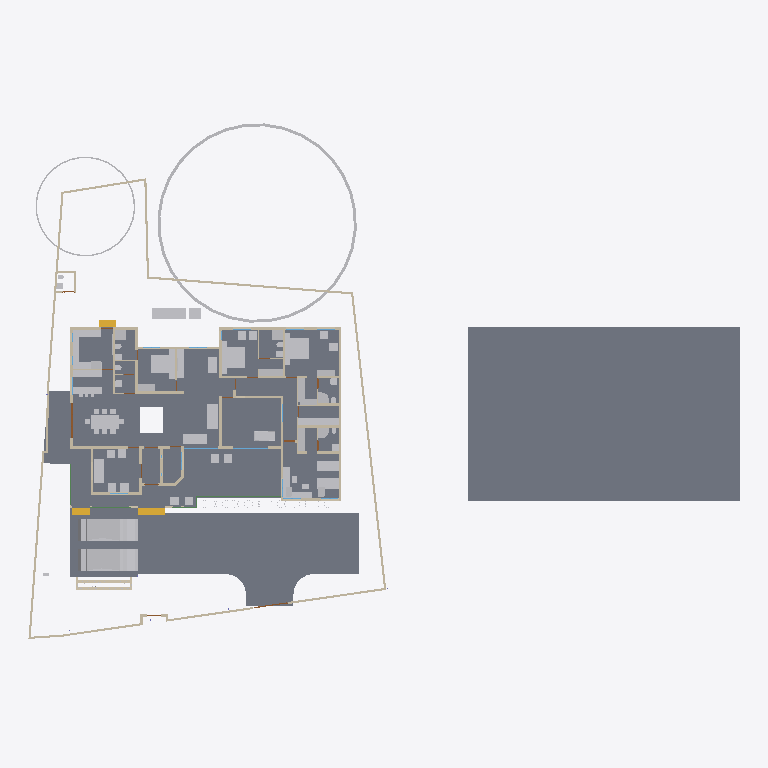
Plan cut of the same IFC building model at storey '00' (level 0.00 m, cut at 1.40 m), seen from above with north up, elements coloured by IFC class: 69 other elements (light grey), 48 walls (beige), 9 slabs (grey), 3 stair flights (yellow), 3 beams (green), 2 doors (brown), 2 windows (light blue). Cut surfaces are drawn darker.
Extent 61.5 m × 45.0 m × 17.5 m (x, y, z). Storeys (5): 00 at 0.00 m; GF at 0.45 m; GF Lintel at 2.55 m; FF at 3.45 m; FFtop at 5.70 m. Elements (508): 115 IfcBeam, 94 IfcWall, 66 IfcFurniture, 55 IfcColumn, 32 IfcWindow, 29 IfcGeographicElement, 27 IfcDoor, 16 IfcSanitaryTerminal, 16 IfcSlab, 13 IfcFurnishingElement, 10 IfcSolarDevice, 7 IfcUnitaryEquipment.

HEADER;
FILE_DESCRIPTION(('ViewDefinition[DesignTransferView]'),'2;1');
FILE_NAME('Sreekesh.ifc','2025-03-19T18:33:27+05:30',(),(),'IfcOpenShell 0.8.1','Bonsai 0.8.1','Nobody');
FILE_SCHEMA(('IFC4X3'));
ENDSEC;
DATA;
#1=IFCPROJECT('0aPvmvJuf5owphcfiKWAsN',$,'My Project',$,$,$,$,(#14,#26),#9);
#30=IFCSITE('3jTVXq97zE2OZTfzZH9iYT',$,'My Site',$,$,#53,$,$,$,$,$,$,$,$);
#211744=IFCSITE('2pH2ecD1v9bgK8psTEcl$_',$,'Site',$,$,#211760,#211754,$,$,$,$,$,$,$);
#36=IFCBUILDING('3Bt1MypEf4fuqFfshm9kTs',$,'My Building',$,$,#59,$,$,$,$,$,$);
#42=IFCBUILDINGSTOREY('3Yt8GBe1vE1Byt_$JKaQnQ',$,'GF',$,$,#7313,$,$,$,$);
#8023=IFCBUILDINGSTOREY('3LNq90aff4Xhn4xfthWyFx',$,'00',$,$,#8039,$,$,$,$);
#71986=IFCBUILDINGSTOREY('1ZF$IMkzjA5efl8XVVA8ry',$,'FFtop',$,$,#72046,$,$,$,$);
#72129=IFCBUILDINGSTOREY('1Nt2vvvNTB5u0X$NIke4ti',$,'GF Lintel',$,$,#280967,$,$,$,$);
#83382=IFCBUILDINGSTOREY('2do7yjy$r1eOSN7_GxsK9f',$,'FF',$,$,#83409,$,$,$,$);
#206473=IFCSLAB('28ziTpLeTAb96H10W54SOf',$,'Perimeter',$,$,#206717,#206494,$,$);
#4965=IFCSLAB('05XQefoFT1EQ6Gbva0q3wM',$,'Slab',$,$,#123274,#4980,$,$);
#116871=IFCSLAB('1D4i_90s56vAIuoe4hq8Xo',$,'Slab',$,$,#189037,#116882,$,$);
#189205=IFCSLAB('09UGVQSjzDW8naYIH8uxmw',$,'Slab',$,$,#189206,#189226,$,$);
#283837=IFCSLAB('1kJTeOZR578gFuIHGSuRFs',$,'Slab',$,$,#284580,#283858,$,$);
#189038=IFCSLAB('2JYu6QrLL0QvzbDq4KPxbf',$,'Slab',$,$,#189091,#189049,$,$);
#207356=IFCSLAB('1ZbEzhyuvFNwJ$utOrumVn',$,'Slab',$,$,#284604,#207377,$,$);
#158109=IFCGEOGRAPHICELEMENT('1ICn9VC11DLu$jSeyjW6na',$,'GeographicElement',$,$,#159277,#158141,$,$);
#219503=IFCSLAB('19PsiRezf6fweNauUqnDgm',$,'Slab',$,$,#219504,#219524,$,$);
#70155=IFCVEHICLE('3fs_92XJnE9xh12t4cEAUA',$,'Vehicle',$,$,#189081,#70187,$,$);
#146729=IFCVEHICLE('0zRPRsukT96P6cuFPGiKs1',$,'Vehicle',$,$,#189086,#146742,$,$);
#66022=IFCWALL('2FUeR5sFb9uwjJGdeVWABU',$,'Wall',$,$,#212658,#66028,$,$);
#33073=IFCFURNITURE('1R50XvKDL8EfbTnGY_njcY',$,'Furniture',$,$,#33273,#33105,$,$);
#35081=IFCFURNITURE('24hcVyXrH4tf35GE4proyw',$,'Furniture',$,$,#233100,#35113,$,$);
#40270=IFCFURNITURE('1aP3zeWsL0ZQXEuRipuWXs',$,'Furniture',$,$,#233105,#40283,$,$);
#76812=IFCFURNITURE('0TjK6ZDxX03eSWHk61hTjB',$,'Furniture',$,$,#87253,#87231,$,$);
#65997=IFCWALL('1DC2$ngnnDR8Q9h6mAR0js',$,'Wall',$,$,#211743,#66003,$,$);
#158156=IFCGEOGRAPHICELEMENT('2JlHSkVhjCZPlJyc1W8A6K',$,'GeographicElement',$,$,#159282,#158188,$,$);
#285749=IFCWALL('23M4dZECv7RPP4RWKkyrhY',$,'Wall.082',$,$,#286025,#285760,$,$);
#222195=IFCWALL('2ixJvC9dH599amejUM2w6G',$,'Wall',$,$,#222383,#222215,$,$);
#107772=IFCBUILDINGELEMENTPROXY('3nxySs$vfCUQ2mvgUVOAnB',$,'BuildingElementProxy',$,$,#119580,#107804,$,$);
#90359=IFCWALL('3p_Mlr$7n7WPwtZxEevqS4',$,'Wall',$,$,#206542,#90370,$,$);
#3067=IFCWALL('3GZ$skLXf6OgGR8mfLciD_',$,'Wall',$,$,#67007,#3073,$,$);
#209390=IFCFURNITURE('1qta$LkA5AceF3Xp8O0QAN',$,'Furniture',$,$,#209427,#209402,$,$);
#33248=IFCFURNITURE('2bin7WsULDjPeLfYKRFVAv',$,'Furniture',$,$,#120501,#33261,$,$);
#33203=IFCFURNITURE('17qZxJfnjAUwxgeyWuttn3',$,'Furniture',$,$,#120496,#33235,$,$);
#119695=IFCFURNITURE('0QVhsRe3v2xh1mazg7g3pY',$,'Furniture',$,$,#123249,#119726,$,$);
#40437=IFCFURNITURE('0T3ErBLYfCbANjLJsek21j',$,'Furniture.012',$,$,#205987,#40450,$,$);
#40382=IFCFURNITURE('3pKgwG2ITCbQ1PcX8XbhFK',$,'Furniture',$,$,#205977,#40414,$,$);
#2872=IFCWALL('0VICnwrYLCM9IhHcjSiD9g',$,'Wall',$,$,#120443,#2879,$,$);
#76486=IFCFURNISHINGELEMENT('39PQ2BmvTCd9T$q1eK8eE8',$,'FurnishingElement',$,$,#222154,#76518,$);
#226167=IFCWALL('1JVywoPUH41xuuLQv_Mf23',$,'Wall.082',$,$,#226244,#226178,$,$);
#65972=IFCWALL('1ECWXgbZrERf$r6Mue6DMZ',$,'Wall',$,$,#211905,#65978,$,$);
#109363=IFCFURNISHINGELEMENT('0bAUBsPx10d8Mx73bRwCRJ',$,'FurnishingElement',$,$,#109388,#109376,$);
#109389=IFCFURNISHINGELEMENT('2eQ9uL$OD2E9oWgv9ZYd3O',$,'FurnishingElement',$,$,#109815,#109402,$);
#207391=IFCSLAB('2HygkmTKj9dgfxN0EnOqfB',$,'Slab',$,$,#207392,#207412,$,$);
#114033=IFCFURNISHINGELEMENT('3Wz92t1tb8CAYEiXUnbJ22',$,'FurnishingElement',$,$,#151936,#114046,$);
#41614=IFCSTAIRFLIGHT('3mjK21MVj5Wxp88atmNL9l',$,'StairFlight',$,$,#143920,#41646,$,2,1,0.150000005960464,0.25,.STRAIGHT.);
#65947=IFCWALL('08s$eE7qfC1vtHJbeTdsNK',$,'Wall',$,$,#211965,#65953,$,$);
#4009=IFCWALL('2lHSG51rHEfeNsY_Rnf304',$,'Wall',$,$,#120415,#4020,$,$);
#18042=IFCWALL('3bhXUDB39FaPZW_NASdZlT',$,'Wall',$,$,#18329,#18053,$,$);
#51371=IFCFURNITURE('0yYwZAg3jFQvkxBxQ0MGp1',$,'Furniture',$,$,#74041,#73713,$,$);
#73976=IFCFURNITURE('0_rDbuDo58VxsMmqMXWGXl',$,'Furniture',$,$,#74076,#73989,$,$);
#3520=IFCWALL('1kfIyPN_b4JPSDED46DDvv',$,'Wall',$,$,#206687,#3526,$,$);
#65878=IFCWALL('1RxXXtAKb3$uqm3spal5Ab',$,'Wall.049',$,$,#212025,#65884,$,$);
#51281=IFCFURNITURE('055N_$xmX9ZQbc0CYFtvE3',$,'Furniture',$,$,#205982,#73671,$,$);
#110356=IFCWALL('3Jc2L501zCIf2lBfrewdbK',$,'Wall',$,$,#212616,#110367,$,$);
#223662=IFCFURNITURE('3VZhsHNyL03RrVL9$oGCt$',$,'Furniture',$,$,#223698,#223673,$,$);
#18672=IFCWALL('0s5YaOi8jF58ocUKtzFB68',$,'Wall',$,$,#147451,#18683,$,$);
#18016=IFCWALL('2qNYwIywzDnw0eOADeB3_0',$,'Wall',$,$,#28241,#18027,$,$);
#8133=IFCWALL('2NV9tTUID8IOq7fV7oI$I_',$,'Wall',$,$,#149410,#8144,$,$);
#222581=IFCFURNITURE('0DRk2GTVzEdepQGn1Cc580',$,'Furniture',$,$,#222617,#222592,$,$);
#101757=IFCWALL('3Re5U6AfH5hRjhCU8HzlUQ',$,'Wall',$,$,#149415,#101777,$,$);
#3151=IFCWALL('2frHB1bR9FtP23RXamn7Ko',$,'Wall',$,$,#206649,#3162,$,$);
#18392=IFCWALL('2Hkjxieqv1Fue5ySQ6NeWL',$,'Wall',$,$,#18393,#18403,$,$);
#18194=IFCWALL('1AbV9w0nLBfPekv$ii5eki',$,'Wall',$,$,#28370,#18205,$,$);
#107805=IFCBUILDINGELEMENTPROXY('32bT2biJ1FRRfnzz0xUWGW',$,'BuildingElementProxy',$,$,#119585,#107837,$,$);
#223735=IFCFURNITURE('0gFu3CQZ50bfj8QO0AdVKh',$,'Furniture',$,$,#223772,#223746,$,$);
#4130=IFCWALL('1AvIXg7ED1P9NhJbZDV_E1',$,'Wall',$,$,#120546,#4141,$,$);
#18348=IFCWALL('1c7n2BYDr8yh53xvaRXxqS',$,'Wall',$,$,#19372,#18359,$,$);
#41688=IFCSTAIRFLIGHT('0VcD2gJAfBIuw$lMxDzKKO',$,'StairFlight',$,$,#283276,#118718,$,2,1,0.150000005960464,0.25,.STRAIGHT.);
#2959=IFCWALL('3OEI3BHmD4XPtrMwXvI884',$,'Wall',$,$,#22909,#2970,$,$);
#285691=IFCWALL('3FXX66X1H7gQUhINB1ZqHj',$,'Wall.082',$,$,#285831,#285702,$,$);
#205023=IFCWALL('2UCXlaZiz9gRZ4iLCU3mzL',$,'Wall',$,$,#205202,#205034,$,$);
#79990=IFCSTAIRFLIGHT('1DnY2XVefC_QhnIFzju6yh',$,'StairFlight',$,$,#80105,#148959,$,$,$,$,$,$);
#78352=IFCFURNITURE('3keQdM9i5FJ9JBwmsM_Qg3',$,'Furniture',$,$,#80030,#286314,$,$);
#221936=IFCFURNITURE('1SfLKwq5v3xOXfb9fyzIuY',$,'Furniture',$,$,#221949,#221935,$,$);
#50229=IFCSANITARYTERMINAL('1fOwUzmtv9afxOsUQO0pB7',$,'SanitaryTerminal',$,$,#51448,#50242,$,$);
#52186=IFCSANITARYTERMINAL('31xwdd6k9ESw7YnQ1LspId',$,'SanitaryTerminal',$,$,#52351,#52199,$,$);
#222011=IFCFURNITURE('0NqQx8IRvFaBAI6L7wRYaK',$,'Furniture',$,$,#222021,#222010,$,$);
#80282=IFCFURNITURE('3InpbPAMj2MBzrSOMYlvHV',$,'Furniture',$,$,#80408,#286215,$,$);
#18525=IFCWALL('2nl9frQ2v9fwHEG6jroVG1',$,'Wall',$,$,#65610,#18536,$,$);
#106041=IFCSANITARYTERMINAL('3sA1eoE299ufpxJw1HaYmz',$,'SanitaryTerminal',$,$,#106132,#109542,$,$);
#16913=IFCWALL('3FSYpd1tn9SgCqZ8sPMfkT',$,'Wall',$,$,#143024,#16924,$,$);
#18646=IFCWALL('20GHUXbGDFDBHE5XphavUy',$,'Wall',$,$,#93006,#18657,$,$);
#51057=IFCSANITARYTERMINAL('1TZeRF9t54uwS6h95ZvvLS',$,'SanitaryTerminal',$,$,#206007,#109527,$,$);
#23938=IFCWALL('0ZZEq2syzEPfO9qD2AQWDv',$,'Wall',$,$,#206012,#23949,$,$);
#4193=IFCWALL('1S26G2gIX1gA7ikyBlvCVo',$,'Wall',$,$,#120551,#4204,$,$);
#18588=IFCWALL('0dH3P3qYrCC8jvNsEw9m9T',$,'Wall',$,$,#35030,#18599,$,$);
#4072=IFCWALL('0Y3rN168r7Jxb0OqetfU7X',$,'Wall',$,$,#120531,#4083,$,$);
#73868=IFCFURNITURE('0sWiAZchD9CQr_lkdFZUTW',$,'Furniture',$,$,#74071,#73942,$,$);
#93900=IFCBEAM('0gdpNefCnB7wAvxTxiZvHd',$,'Beam',$,$,#285184,#93911,$,$);
#147480=IFCFURNITURE('00YQdIzvr0bv6uDTc6vlmO',$,'Furniture',$,$,#147585,#147493,$,$);
#108552=IFCELECTRICAPPLIANCE('2MsiRa6yz7avswEDtIbGhH',$,'ElectricAppliance',$,$,#222159,#108584,$,$);
#119648=IFCFURNITURE('1JYWbcuBf30ORcWZXivos0',$,'Furniture',$,$,#147479,#147144,$,$);
#34185=IFCFURNITURE('2BE9a6LpL91PCj4_J$x9Rr',$,'Furniture',$,$,#147540,#147166,$,$);
#34206=IFCFURNITURE('0Tjm9jror8bPxG689sHAj8',$,'Furniture',$,$,#147545,#147188,$,$);
#35844=IFCFURNITURE('18HlnwBc9DnAvKFnG7c4d9',$,'Furniture',$,$,#147555,#147232,$,$);
#35870=IFCFURNITURE('0zixzxSUv7NBPjkhBn6BwL',$,'Furniture',$,$,#147560,#147254,$,$);
#119627=IFCFURNITURE('0dDpUaa6nCsfvkcRPls5fd',$,'Furniture',$,$,#147575,#147320,$,$);
#222753=IFCFURNITURE('3mJ1p$bc56UALxWDJNN0rm',$,'Furniture',$,$,#223616,#222766,$,$);
#222781=IFCFURNITURE('0v7OEyCvr39hZF6L_IZlKk',$,'Furniture',$,$,#223621,#222794,$,$);
#233035=IFCFURNITURE('2H$5BrOv18cvst8X4y554L',$,'Furniture',$,$,#233067,#233048,$,$);
#233068=IFCFURNITURE('2s9hVLrcDA5wvNZJTkkoKg',$,'Furniture',$,$,#233130,#233081,$,$);
#120632=IFCWALL('2Lqjpf9Aj0Vh1iBvOWYUCR',$,'Wall',$,$,#147469,#120643,$,$);
#109955=IFCWALL('0m53cJKujAOwiy8OxGf4Uf',$,'Wall',$,$,#212433,#109966,$,$);
#26789=IFCDOOR('3HF$fS8tX7kw4y81dHWRkr',$,'Door',$,$,#148981,#26820,$,$,$,$,$,$);
#4400=IFCWALL('2EfOldwLX0nA3x6s$146tT',$,'Wall',$,$,#143154,#4411,$,$);
#286710=IFCFURNITURE('2XtvmIS_v4JgSpw96bjg3f',$,'Furniture',$,$,#286717,#286721,$,$);
#222142=IFCELECTRICAPPLIANCE('2$2a6NCrr2zwuZTS_jAsZB',$,'ElectricAppliance',$,$,#222148,#222141,$,$);
#4251=IFCWALL('0Bt3ZVIAf4Xxxu9dLd3uEo',$,'Wall',$,$,#143190,#4262,$,$);
#34232=IFCFURNITURE('0VTCb1Evn558OH68N69Eaz',$,'Furniture',$,$,#147550,#147210,$,$);
#35896=IFCFURNITURE('076SYXiXP7jhnOyre$gCoP',$,'Furniture',$,$,#147565,#147276,$,$);
#119601=IFCFURNITURE('3zxgQVx3X9e9K7Uitk4v3$',$,'Furniture',$,$,#147570,#147298,$,$);
#24001=IFCWALL('3hphgpD2b28xqT53FPskSj',$,'Wall',$,$,#46914,#24012,$,$);
#23777=IFCWALL('1ASg6knUz7cALk6Wf7iLsx',$,'Wall',$,$,#23937,#23788,$,$);
#18431=IFCWALL('0_Fa$t1jbFZejYJKQtXQPU',$,'Wall',$,$,#18511,#18442,$,$);
#286732=IFCFURNITURE('1Z467sWPbDFxbYV1ReN62b',$,'Furniture',$,$,#286739,#286743,$,$);
#51158=IFCSANITARYTERMINAL('3QJcMKfmH65Aqe43mag0dZ',$,'SanitaryTerminal',$,$,#206002,#51190,$,$);
#52306=IFCSANITARYTERMINAL('2gt_GNNGfB4AgAa5J8C0HU',$,'SanitaryTerminal',$,$,#52361,#52319,$,$);
#51397=IFCSANITARYTERMINAL('3twKXpJgX3DQcQMUJPSheZ',$,'SanitaryTerminal',$,$,#105095,#51410,$,$);
#51423=IFCSANITARYTERMINAL('18z7FcoXnDNBlGLHlFK4nn',$,'SanitaryTerminal',$,$,#52346,#51436,$,$);
#52207=IFCSANITARYTERMINAL('1n5C8zUKXDff8l5gxkv8r8',$,'SanitaryTerminal',$,$,#52356,#52220,$,$);
#96530=IFCBEAM('074gpqyLr9$vd9aSHSci_M',$,'Beam',$,$,#149012,#96541,$,$);
#96485=IFCBEAM('28BEpp1Uf12OsJWEpQ34DU',$,'Beam',$,$,#283251,#96496,$,$);
#116735=IFCDOOR('1dZUIR_mr60wAZddeiCYTI',$,'Door',$,$,#281598,#116767,$,1.79999995231628,3.0,$,$,$);
#117253=IFCWALL('2NQIKohcDAsQMbNSTdACJd',$,'Wall.049',$,$,#212331,#117264,$,$);
#116908=IFCWALL('1k3YgD4uj5vPZWbPgSVuxU',$,'Wall.049',$,$,#212306,#116919,$,$);
#117772=IFCSANITARYTERMINAL('1rHEL7fvD0LBOSYwTPUW$U',$,'SanitaryTerminal',$,$,#212678,#117785,$,$);
#87095=IFCFURNITURE('2nTbUK8Q9CwehFexi7HpJk',$,'Furniture',$,$,#87268,#87108,$,$);
#87116=IFCFURNITURE('1K5CC3v$51_RkeRHCfWF1K',$,'Furniture',$,$,#87273,#87129,$,$);
#117002=IFCWALL('2_YAAq8JL4QhCYm3Y6yZZ5',$,'Wall.049',$,$,#212688,#117013,$,$);
#24504=IFCWALL('2_1GARUmnBv8h1fVKiMUG8',$,'Wall',$,$,#51319,#24515,$,$);
#110674=IFCWALL('1a_hfYQo5DRgtEum677ZGl',$,'Wall',$,$,#222456,#110685,$,$);
#100138=IFCWINDOW('03pSbf9VzBmOfvyVNZLBl9',$,'Window',$,$,#120631,#100170,$,2.09999990463257,3.0,$,.TRIPLE_PANEL_VERTICAL.,$);
#223622=IFCFURNITURE('3Mj6kQPeL3benu$6YWXeSq',$,'Furniture',$,$,#223713,#223654,$,$);
#223714=IFCFURNITURE('39rQzUohb9SQ7Lp0WcnNlZ',$,'Furniture',$,$,#286931,#223727,$,$);
#100471=IFCWINDOW('3ly7uZN$bElgbY1ypIkt4k',$,'Window',$,$,#120616,#100484,$,2.09999990463257,3.0,$,.TRIPLE_PANEL_VERTICAL.,$);
#23640=IFCWALL('0_SaQ7wpHF8PQbZNvLqwvm',$,'Wall',$,$,#204965,#23651,$,$);
#50991=IFCSANITARYTERMINAL('0GB2bgiOH15uJz6S3YOFE7',$,'SanitaryTerminal',$,$,#74710,#51023,$,$);
#52228=IFCSANITARYTERMINAL('1HsJyymzXExxrUKgJyfWOJ',$,'SanitaryTerminal',$,$,#52253,#52241,$,$);
#52254=IFCSANITARYTERMINAL('0CLxKRUfL0sefcecWCHHyo',$,'SanitaryTerminal',$,$,#52279,#52267,$,$);
#86967=IFCFURNITURE('2XUZmvobvC1gsAzioRJWb7',$,'Furniture',$,$,#233110,#86999,$,$);
#87027=IFCFURNITURE('3Mt86jJJP8ieSvneq7zau6',$,'Furniture',$,$,#233115,#87040,$,$);
#87074=IFCFURNITURE('30UJjqf1X57hbrPqq67ADj',$,'Furniture',$,$,#233125,#87087,$,$);
#4282=IFCWALL('3LtaSWCE92ufRXUd3DO8_e',$,'Wall',$,$,#143129,#4293,$,$);
ENDSEC;
